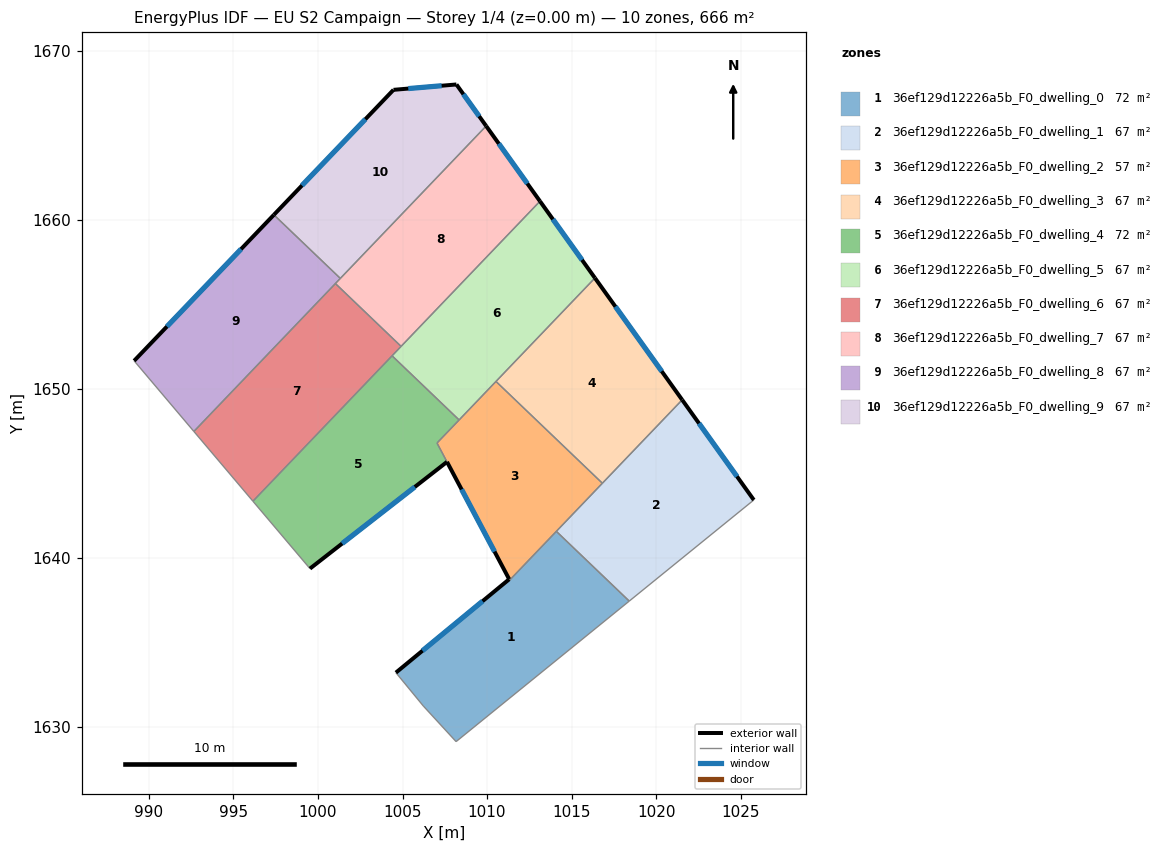
=== STOREY PLAN SPEC (per zone: floor XY polygon, exterior-wall plan segments, windows/doors) ===
zone 1: 36ef129d12226a5b_F0_dwelling_0  (71.6 m²)
  floor: (1018.41, 1637.43) (1008.17, 1629.12) (1006.23, 1631.22) (1004.61, 1633.20) (1011.31, 1638.72) (1011.34, 1638.67) (1014.10, 1641.56)
  exterior wall: (1011.31, 1638.72) – (1004.61, 1633.20)  [8.7 m]
    window: (1009.74, 1637.43) – (1006.18, 1634.50)  [7.3 m²]
  interior walls: 6
zone 2: 36ef129d12226a5b_F0_dwelling_1  (66.6 m²)
  floor: (1021.54, 1649.34) (1025.78, 1643.41) (1018.41, 1637.43) (1014.10, 1641.56)
  exterior wall: (1025.78, 1643.41) – (1021.54, 1649.34)  [7.3 m]
    window: (1024.79, 1644.80) – (1022.54, 1647.95)  [6.1 m²]
  interior walls: 4
zone 3: 36ef129d12226a5b_F0_dwelling_2  (56.5 m²)
  floor: (1016.82, 1644.40) (1011.34, 1638.67) (1011.31, 1638.73) (1007.04, 1646.78) (1010.53, 1650.43)
  exterior wall: (1007.63, 1645.67) – (1011.31, 1638.73)  [7.9 m]
    window: (1008.49, 1644.04) – (1010.44, 1640.36)  [6.6 m²]
  interior walls: 7
zone 4: 36ef129d12226a5b_F0_dwelling_3  (66.6 m²)
  floor: (1016.38, 1656.54) (1021.54, 1649.34) (1016.82, 1644.40) (1010.53, 1650.43)
  exterior wall: (1021.54, 1649.34) – (1016.38, 1656.54)  [8.9 m]
    window: (1020.33, 1651.03) – (1017.59, 1654.85)  [7.5 m²]
  interior walls: 3
zone 5: 36ef129d12226a5b_F0_dwelling_4  (71.8 m²)
  floor: (1008.35, 1648.15) (1007.04, 1646.78) (1007.63, 1645.67) (999.53, 1639.35) (996.15, 1643.34) (1004.38, 1651.94)
  exterior wall: (999.53, 1639.35) – (1007.63, 1645.67)  [10.3 m]
    window: (1001.43, 1640.84) – (1005.73, 1644.18)  [8.7 m²]
  interior walls: 5
zone 6: 36ef129d12226a5b_F0_dwelling_5  (66.6 m²)
  floor: (1013.13, 1661.09) (1016.38, 1656.54) (1008.35, 1648.15) (1004.38, 1651.94)
  exterior wall: (1016.38, 1656.54) – (1013.13, 1661.09)  [5.6 m]
    window: (1015.62, 1657.61) – (1013.90, 1660.02)  [4.7 m²]
  interior walls: 5
zone 7: 36ef129d12226a5b_F0_dwelling_6  (66.6 m²)
  floor: (1004.91, 1652.50) (996.15, 1643.34) (992.66, 1647.47) (1001.03, 1656.22)
  interior walls: 5
zone 8: 36ef129d12226a5b_F0_dwelling_7  (66.6 m²)
  floor: (1009.95, 1665.54) (1013.13, 1661.09) (1004.91, 1652.50) (1001.03, 1656.22)
  exterior wall: (1013.13, 1661.09) – (1009.95, 1665.54)  [5.5 m]
    window: (1012.38, 1662.13) – (1010.70, 1664.49)  [4.6 m²]
  interior walls: 4
zone 9: 36ef129d12226a5b_F0_dwelling_8  (66.6 m²)
  floor: (1001.32, 1656.52) (992.66, 1647.47) (989.12, 1651.64) (997.39, 1660.28)
  exterior wall: (997.39, 1660.28) – (989.12, 1651.64)  [12.0 m]
    window: (995.45, 1658.25) – (991.06, 1653.67)  [10.1 m²]
  interior walls: 4
zone 10: 36ef129d12226a5b_F0_dwelling_9  (66.6 m²)
  floor: (1008.19, 1667.99) (1009.95, 1665.54) (1001.32, 1656.52) (997.39, 1660.28) (1004.47, 1667.67)
  exterior wall: (1009.95, 1665.54) – (1008.19, 1667.99)  [3.0 m]
    window: (1009.53, 1666.11) – (1008.60, 1667.42)  [2.5 m²]
  exterior wall: (1004.47, 1667.67) – (997.39, 1660.28)  [10.2 m]
    window: (1002.80, 1665.94) – (999.05, 1662.02)  [8.6 m²]
  exterior wall: (1008.19, 1667.99) – (1004.47, 1667.67)  [3.7 m]
    window: (1007.31, 1667.92) – (1005.34, 1667.75)  [3.2 m²]
  interior walls: 2

=== DERIVED (storey summary) ===
Building: EU S2 Campaign
Storey: 1 of 4  (floor level z = 0.00 m)
Storey gross floor area: 666.3 m²
Zones on this storey: 10
  - 36ef129d12226a5b_F0_dwelling_0: floor 71.6 m²; exterior wall 8.7 m (26.1 m²); 1 window(s) 7.3 m²; WWR 28.1%
  - 36ef129d12226a5b_F0_dwelling_1: floor 66.6 m²; exterior wall 7.3 m (21.9 m²); 1 window(s) 6.1 m²; WWR 28.1%
  - 36ef129d12226a5b_F0_dwelling_2: floor 56.5 m²; exterior wall 7.9 m (23.6 m²); 1 window(s) 6.6 m²; WWR 28.1%
  - 36ef129d12226a5b_F0_dwelling_3: floor 66.6 m²; exterior wall 8.9 m (26.6 m²); 1 window(s) 7.5 m²; WWR 28.1%
  - 36ef129d12226a5b_F0_dwelling_4: floor 71.8 m²; exterior wall 10.3 m (30.8 m²); 1 window(s) 8.7 m²; WWR 28.1%
  - 36ef129d12226a5b_F0_dwelling_5: floor 66.6 m²; exterior wall 5.6 m (16.8 m²); 1 window(s) 4.7 m²; WWR 28.1%
  - 36ef129d12226a5b_F0_dwelling_6: floor 66.6 m²
  - 36ef129d12226a5b_F0_dwelling_7: floor 66.6 m²; exterior wall 5.5 m (16.4 m²); 1 window(s) 4.6 m²; WWR 28.1%
  - 36ef129d12226a5b_F0_dwelling_8: floor 66.6 m²; exterior wall 12.0 m (35.9 m²); 1 window(s) 10.1 m²; WWR 28.1%
  - 36ef129d12226a5b_F0_dwelling_9: floor 66.6 m²; exterior wall 17.0 m (51.0 m²); 3 window(s) 14.3 m²; WWR 28.1%
Zone adjacency (shared interzone walls):
  - 36ef129d12226a5b_F0_dwelling_0 ↔ 36ef129d12226a5b_F0_dwelling_1
  - 36ef129d12226a5b_F0_dwelling_0 ↔ 36ef129d12226a5b_F0_dwelling_2
  - 36ef129d12226a5b_F0_dwelling_1 ↔ 36ef129d12226a5b_F0_dwelling_2
  - 36ef129d12226a5b_F0_dwelling_1 ↔ 36ef129d12226a5b_F0_dwelling_3
  - 36ef129d12226a5b_F0_dwelling_2 ↔ 36ef129d12226a5b_F0_dwelling_3
  - 36ef129d12226a5b_F0_dwelling_2 ↔ 36ef129d12226a5b_F0_dwelling_4
  - 36ef129d12226a5b_F0_dwelling_2 ↔ 36ef129d12226a5b_F0_dwelling_5
  - 36ef129d12226a5b_F0_dwelling_3 ↔ 36ef129d12226a5b_F0_dwelling_5
  - 36ef129d12226a5b_F0_dwelling_4 ↔ 36ef129d12226a5b_F0_dwelling_5
  - 36ef129d12226a5b_F0_dwelling_4 ↔ 36ef129d12226a5b_F0_dwelling_6
  - 36ef129d12226a5b_F0_dwelling_5 ↔ 36ef129d12226a5b_F0_dwelling_6
  - 36ef129d12226a5b_F0_dwelling_5 ↔ 36ef129d12226a5b_F0_dwelling_7
  - 36ef129d12226a5b_F0_dwelling_6 ↔ 36ef129d12226a5b_F0_dwelling_7
  - 36ef129d12226a5b_F0_dwelling_6 ↔ 36ef129d12226a5b_F0_dwelling_8
  - 36ef129d12226a5b_F0_dwelling_7 ↔ 36ef129d12226a5b_F0_dwelling_8
  - 36ef129d12226a5b_F0_dwelling_7 ↔ 36ef129d12226a5b_F0_dwelling_9
  - 36ef129d12226a5b_F0_dwelling_8 ↔ 36ef129d12226a5b_F0_dwelling_9